2-way image classification set "data" from GitHub (marcelln2/VolcanoFinder); label vocabulary: not volcanoes, volcanoes.

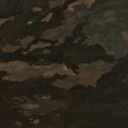
Label: volcanoes

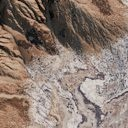
Label: not volcanoes

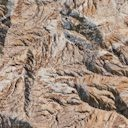
Label: not volcanoes

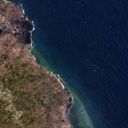
Label: volcanoes

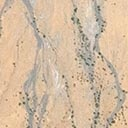
Label: volcanoes

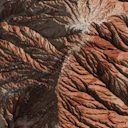
Label: not volcanoes
